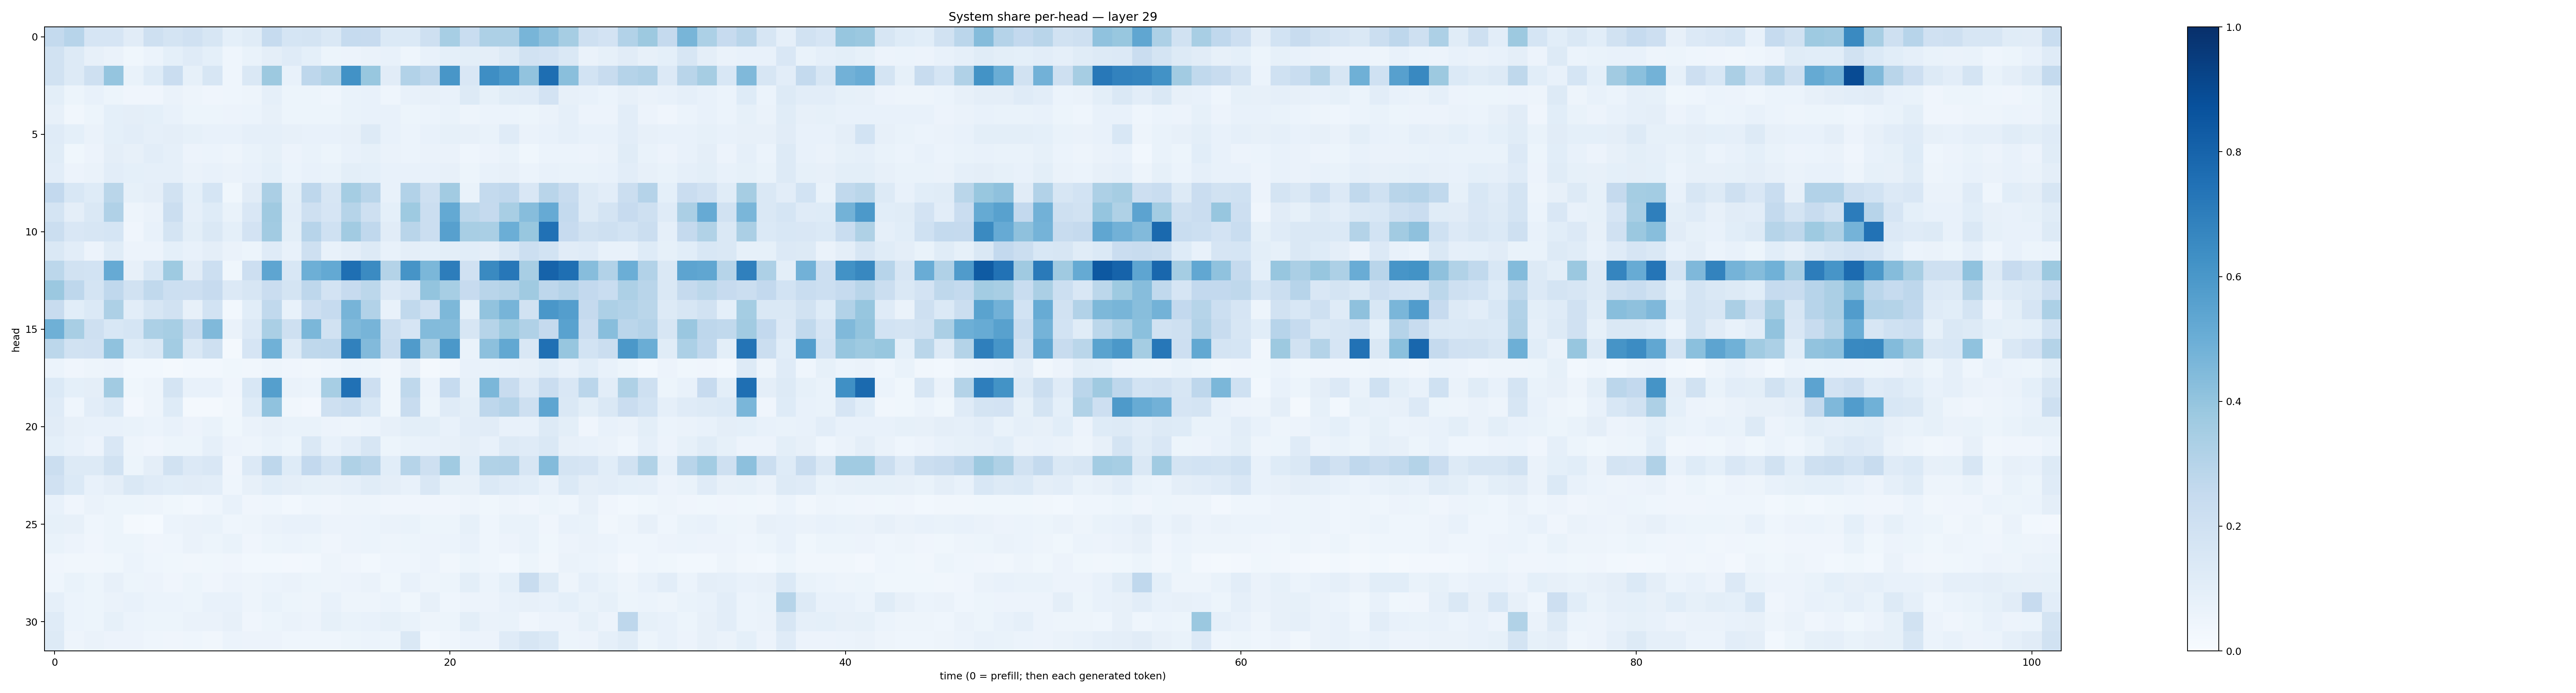

Source data for this figure (header and first rows):
0.25691316, 0.294321, 0.16754484, 0.16736224, 0.11319868, 0.20362996, 0.17490903, 0.19695488, 0.16157813, 0.09180164, 0.11473219, 0.24747767, 0.17065501, 0.1760809, 0.1453206, 0.24954873, 0.24546637, 0.13673604, 0.13954327, 0.21009971, 0.34398544, 0.2309565, 0.32643646, 0.32618812
0.1902, 0.1265, 0.07929, 0.06428, 0.03809, 0.06101, 0.09276, 0.1187, 0.09103, 0.04677, 0.0691, 0.09549, 0.1209, 0.09211, 0.05231, 0.05781, 0.06391, 0.07408, 0.04599, 0.07366, 0.09022, 0.1011, 0.09637, 0.1304
0.193, 0.1319, 0.2041, 0.3977, 0.06672, 0.1213, 0.2298, 0.08414, 0.1606, 0.04439, 0.141, 0.3781, 0.07424, 0.277, 0.314, 0.6214, 0.3895, 0.1116, 0.311, 0.2753, 0.6051, 0.1495, 0.6378, 0.5922
0.09774, 0.05139, 0.07429, 0.05198, 0.04163, 0.04085, 0.06477, 0.04785, 0.04198, 0.0467, 0.0479, 0.08757, 0.05288, 0.05314, 0.04369, 0.06786, 0.07644, 0.04538, 0.07154, 0.08006, 0.0709, 0.131, 0.08584, 0.1151
0.07929, 0.03463, 0.05136, 0.09275, 0.09414, 0.09061, 0.07055, 0.05097, 0.0525, 0.05664, 0.0609, 0.0792, 0.05126, 0.05428, 0.05212, 0.06866, 0.07379, 0.07634, 0.05425, 0.05986, 0.06765, 0.04973, 0.05921, 0.06229
0.1201, 0.0916, 0.06433, 0.09305, 0.1029, 0.08627, 0.0938, 0.08325, 0.07357, 0.07668, 0.08683, 0.08926, 0.08185, 0.07412, 0.07374, 0.07841, 0.1287, 0.07412, 0.05922, 0.07769, 0.08219, 0.08022, 0.06662, 0.1207
0.1134, 0.03631, 0.05612, 0.09624, 0.08158, 0.103, 0.08731, 0.05712, 0.06184, 0.04932, 0.06724, 0.08388, 0.05632, 0.06721, 0.05352, 0.0776, 0.08474, 0.0645, 0.06044, 0.06527, 0.06581, 0.04577, 0.05789, 0.06993
0.104, 0.05499, 0.06575, 0.1045, 0.09186, 0.08982, 0.08685, 0.06329, 0.07184, 0.06335, 0.07535, 0.0915, 0.05923, 0.07047, 0.06933, 0.09775, 0.09331, 0.07187, 0.07239, 0.07366, 0.07937, 0.0519, 0.07621, 0.07884
0.2598, 0.1545, 0.1243, 0.2885, 0.08351, 0.09391, 0.1899, 0.09345, 0.1709, 0.03554, 0.1128, 0.3338, 0.09766, 0.2756, 0.16, 0.3554, 0.2895, 0.07709, 0.3109, 0.2086, 0.3606, 0.06978, 0.2544, 0.2665
0.1752, 0.09633, 0.1413, 0.3171, 0.04924, 0.06631, 0.2212, 0.08819, 0.1239, 0.06807, 0.1491, 0.3684, 0.1017, 0.2056, 0.166, 0.298, 0.2034, 0.0934, 0.3744, 0.222, 0.5229, 0.279, 0.2536, 0.342
0.2218, 0.1499, 0.1565, 0.1716, 0.0428, 0.07191, 0.1797, 0.09961, 0.1417, 0.09032, 0.1825, 0.3613, 0.09799, 0.296, 0.2012, 0.3604, 0.2659, 0.11, 0.2904, 0.2235, 0.5608, 0.3399, 0.3389, 0.4999
0.1418, 0.103, 0.05855, 0.1154, 0.05599, 0.05545, 0.09373, 0.07804, 0.09588, 0.06258, 0.05389, 0.1189, 0.07598, 0.2097, 0.07197, 0.09726, 0.1291, 0.0749, 0.09731, 0.09334, 0.09899, 0.1088, 0.09569, 0.1449
0.2788, 0.1876, 0.1848, 0.5154, 0.08092, 0.1558, 0.3718, 0.1131, 0.2175, 0.03621, 0.2119, 0.5363, 0.1535, 0.4939, 0.5233, 0.7565, 0.65, 0.3071, 0.612, 0.4577, 0.6995, 0.1966, 0.6535, 0.7258
0.3803, 0.276, 0.1754, 0.2677, 0.1953, 0.262, 0.2173, 0.2144, 0.2434, 0.1359, 0.1613, 0.2278, 0.1742, 0.2749, 0.1805, 0.245, 0.2776, 0.1348, 0.1648, 0.3997, 0.3474, 0.244, 0.2927, 0.3047
0.2352, 0.1068, 0.1384, 0.3247, 0.1034, 0.1576, 0.189, 0.08166, 0.1837, 0.02818, 0.1091, 0.2654, 0.07043, 0.2119, 0.2499, 0.4701, 0.3112, 0.0774, 0.2646, 0.1981, 0.454, 0.0831, 0.4033, 0.4701
0.4894, 0.3426, 0.205, 0.156, 0.1696, 0.3292, 0.3459, 0.241, 0.4461, 0.06537, 0.1361, 0.3388, 0.2034, 0.4574, 0.1935, 0.449, 0.4711, 0.2197, 0.1649, 0.4411, 0.4358, 0.1566, 0.2971, 0.3741
0.2808, 0.189, 0.197, 0.4082, 0.1212, 0.142, 0.3562, 0.144, 0.2106, 0.01696, 0.1651, 0.4846, 0.1309, 0.2705, 0.2749, 0.6852, 0.445, 0.2348, 0.5815, 0.3333, 0.5974, 0.06777, 0.4149, 0.5258
0.06213, 0.04002, 0.05064, 0.05548, 0.03112, 0.02836, 0.01909, 0.0287, 0.02888, 0.03617, 0.03343, 0.05034, 0.04081, 0.03197, 0.04338, 0.05993, 0.05107, 0.03175, 0.08114, 0.02165, 0.03191, 0.07353, 0.06845, 0.07556
0.1376, 0.09044, 0.09489, 0.3622, 0.03591, 0.04757, 0.1735, 0.07471, 0.07169, 0.04171, 0.1554, 0.5638, 0.06498, 0.05969, 0.3463, 0.7472, 0.2132, 0.03823, 0.2702, 0.06159, 0.2464, 0.08297, 0.4603, 0.2379
0.12, 0.04418, 0.105, 0.1371, 0.02469, 0.0499, 0.1236, 0.02315, 0.0202, 0.03154, 0.1245, 0.4085, 0.03256, 0.02545, 0.2088, 0.2309, 0.1528, 0.03537, 0.2394, 0.05154, 0.1194, 0.09899, 0.2737, 0.301
0.1103, 0.08143, 0.07141, 0.07345, 0.06703, 0.0586, 0.07172, 0.0561, 0.06863, 0.03753, 0.06335, 0.08132, 0.06839, 0.06913, 0.05673, 0.04691, 0.05933, 0.08012, 0.09911, 0.09865, 0.07202, 0.1052, 0.113, 0.07811
0.09269, 0.07245, 0.05623, 0.1513, 0.05016, 0.04273, 0.05198, 0.05426, 0.08892, 0.05636, 0.04837, 0.06679, 0.05125, 0.1467, 0.07203, 0.1041, 0.1569, 0.05354, 0.06894, 0.07486, 0.08075, 0.09548, 0.07313, 0.1282
0.2204, 0.131, 0.1306, 0.1917, 0.05203, 0.09723, 0.1939, 0.1366, 0.1486, 0.04073, 0.1365, 0.2773, 0.1245, 0.2607, 0.1842, 0.3229, 0.2909, 0.1057, 0.3001, 0.2056, 0.3651, 0.1065, 0.3136, 0.3194
0.199, 0.1385, 0.07484, 0.09404, 0.1423, 0.1184, 0.1077, 0.1117, 0.1031, 0.04667, 0.08174, 0.1088, 0.09626, 0.08575, 0.08055, 0.08799, 0.1164, 0.09609, 0.07099, 0.1494, 0.08397, 0.0795, 0.1396, 0.1184
0.0709, 0.0414, 0.06354, 0.05286, 0.052, 0.04831, 0.03687, 0.03062, 0.04355, 0.07231, 0.04229, 0.04306, 0.0288, 0.04598, 0.04138, 0.04956, 0.04828, 0.03931, 0.04086, 0.04248, 0.04177, 0.04711, 0.03814, 0.05044
0.0843, 0.07925, 0.0456, 0.05399, 0.02067, 0.01551, 0.06219, 0.06572, 0.06795, 0.04499, 0.05073, 0.06297, 0.07504, 0.0736, 0.05795, 0.05846, 0.05955, 0.06597, 0.06895, 0.05455, 0.05144, 0.08566, 0.04552, 0.06996
0.06919, 0.05692, 0.04129, 0.05138, 0.051, 0.03914, 0.04513, 0.06577, 0.05426, 0.0675, 0.03983, 0.05245, 0.06053, 0.05315, 0.04138, 0.05726, 0.06233, 0.0495, 0.05436, 0.05799, 0.062, 0.07126, 0.04391, 0.0558
0.04055, 0.03143, 0.03242, 0.03848, 0.06199, 0.0446, 0.0368, 0.03315, 0.03581, 0.0404, 0.02915, 0.02958, 0.02495, 0.02984, 0.04807, 0.03974, 0.02834, 0.04676, 0.04664, 0.0568, 0.03336, 0.05399, 0.04325, 0.03076
0.04637, 0.06708, 0.05243, 0.07865, 0.05209, 0.05661, 0.04086, 0.05378, 0.04176, 0.05762, 0.04752, 0.06071, 0.06318, 0.05261, 0.04769, 0.05569, 0.06412, 0.03779, 0.07406, 0.04831, 0.05356, 0.09922, 0.06145, 0.09029
0.0882, 0.05985, 0.05414, 0.06422, 0.0745, 0.06011, 0.06149, 0.05103, 0.07544, 0.07311, 0.05025, 0.06749, 0.05409, 0.05015, 0.07242, 0.04849, 0.04817, 0.06123, 0.03611, 0.08109, 0.04687, 0.05664, 0.0554, 0.07407
0.1208, 0.05903, 0.05448, 0.08514, 0.06013, 0.05275, 0.0508, 0.06609, 0.06359, 0.07828, 0.04205, 0.05161, 0.06342, 0.05681, 0.08551, 0.06666, 0.07099, 0.08472, 0.06683, 0.05057, 0.0545, 0.09868, 0.06402, 0.06893
0.1265, 0.04941, 0.06338, 0.05733, 0.05687, 0.04438, 0.04206, 0.04585, 0.03464, 0.0624, 0.05503, 0.05737, 0.04471, 0.04537, 0.04468, 0.05102, 0.05987, 0.05451, 0.1442, 0.03048, 0.04311, 0.06038, 0.05553, 0.1208
